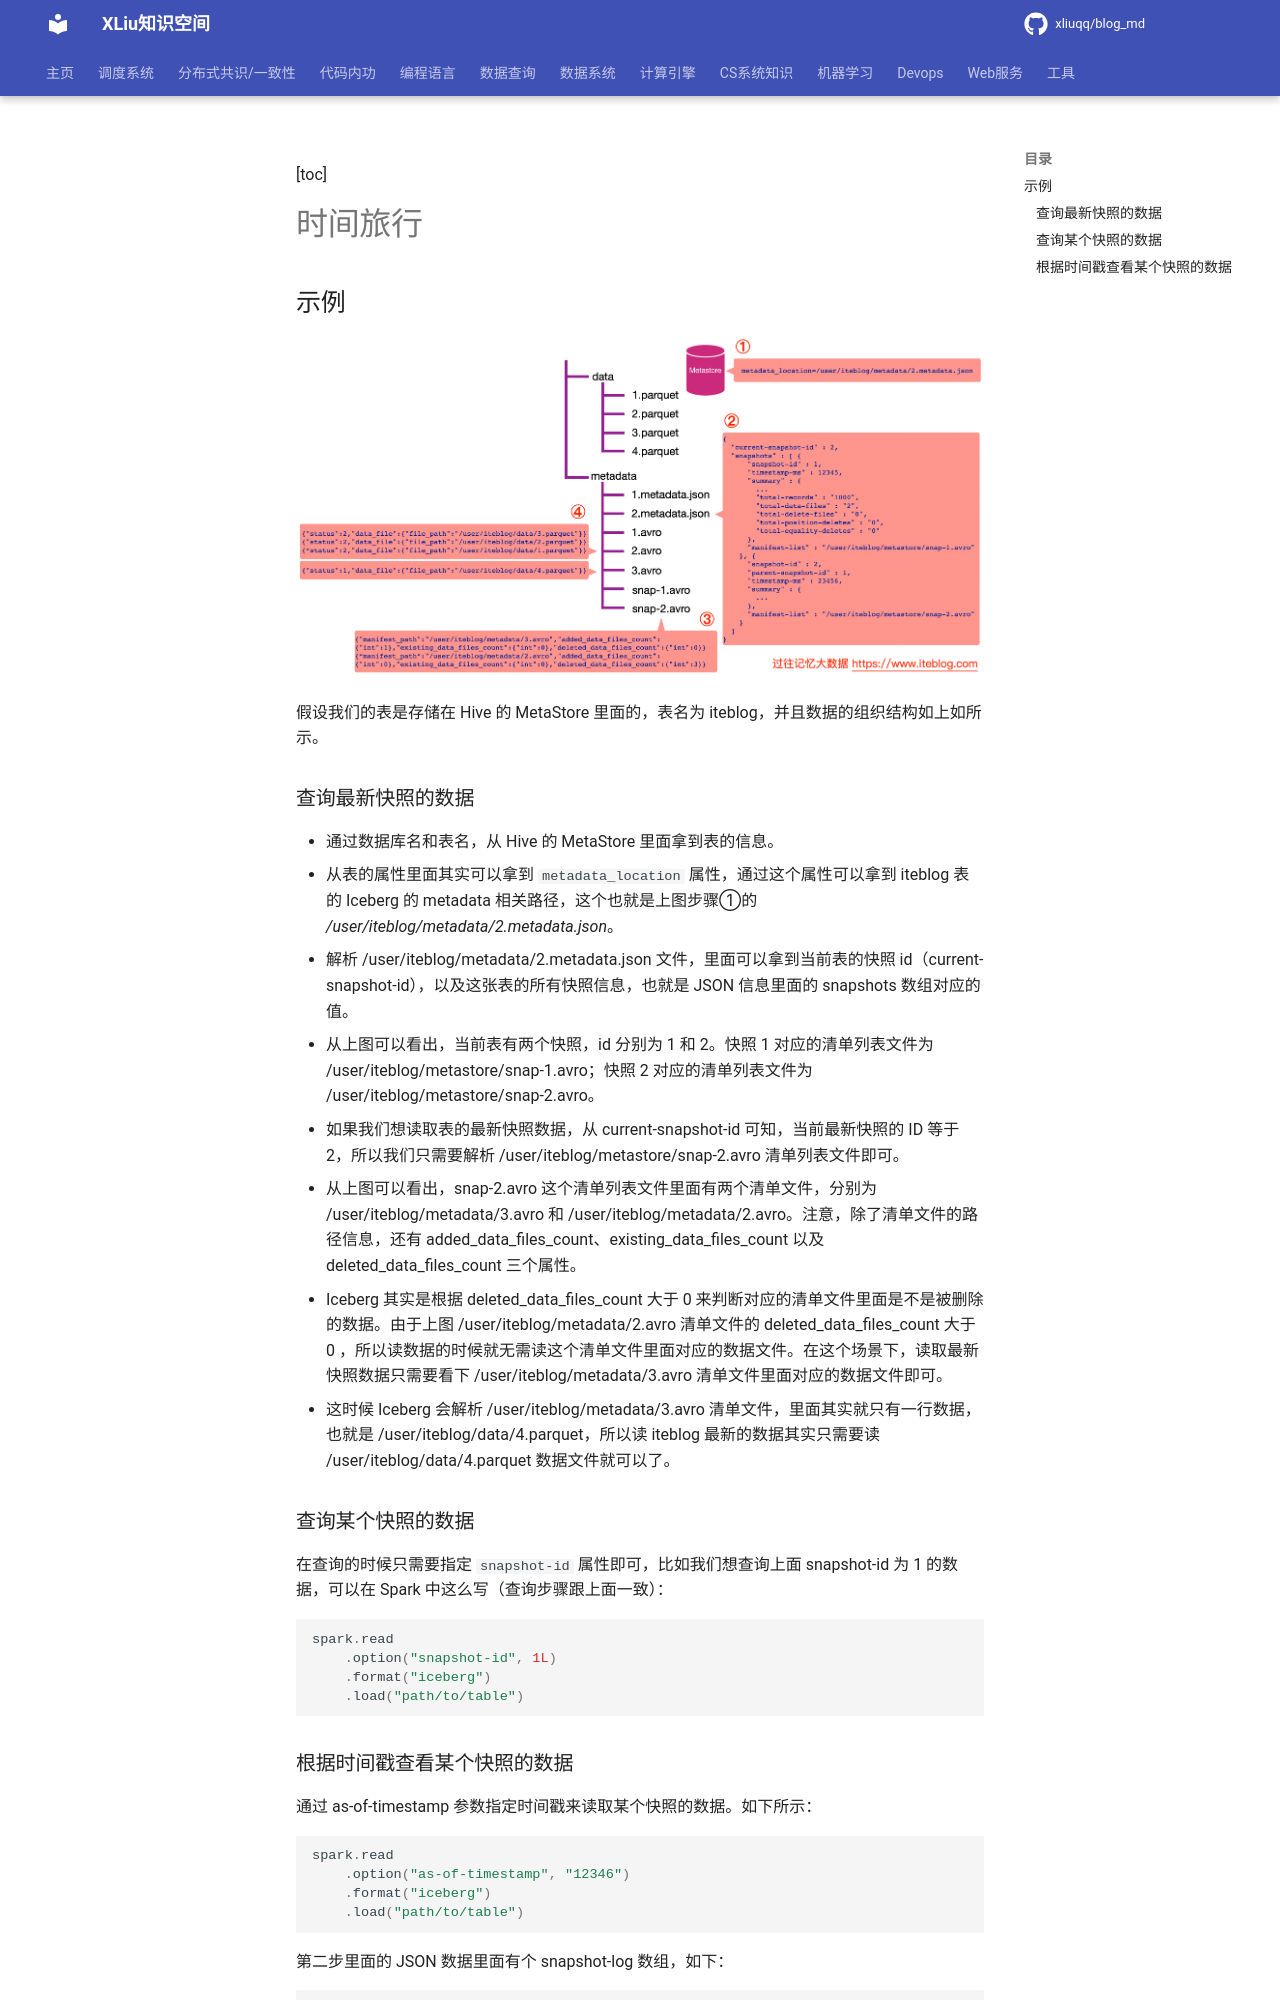

repository: xliuqq/blog_md · page: data_system/data_lake/apache_iceberg/time_travel.html · generator: mkdocs

[toc]

# 时间旅行

## 示例

![iceberg_snapshot-iteblog](pics/iceberg_snapshot-iteblog.png)

假设我们的表是存储在 Hive 的 MetaStore 里面的，表名为 iteblog，并且数据的组织结构如上如所示。

### 查询最新快照的数据

- 通过数据库名和表名，从 Hive 的 MetaStore 里面拿到表的信息。
  - 从表的属性里面其实可以拿到 `metadata_location` 属性，通过这个属性可以拿到 iteblog 表的 Iceberg 的 metadata 相关路径，这个也就是上图步骤①的 */user/iteblog/metadata/2.metadata.json*。
- 解析 /user/iteblog/metadata/2.metadata.json 文件，里面可以拿到当前表的快照 id（current-snapshot-id），以及这张表的所有快照信息，也就是 JSON 信息里面的 snapshots 数组对应的值。
  - 从上图可以看出，当前表有两个快照，id 分别为 1 和 2。快照 1 对应的清单列表文件为 /user/iteblog/metastore/snap-1.avro；快照 2 对应的清单列表文件为 /user/iteblog/metastore/snap-2.avro。
- 如果我们想读取表的最新快照数据，从 current-snapshot-id 可知，当前最新快照的 ID 等于 2，所以我们只需要解析 /user/iteblog/metastore/snap-2.avro 清单列表文件即可。
  - 从上图可以看出，snap-2.avro 这个清单列表文件里面有两个清单文件，分别为 /user/iteblog/metadata/3.avro 和 /user/iteblog/metadata/2.avro。注意，除了清单文件的路径信息，还有 added_data_files_count、existing_data_files_count 以及 deleted_data_files_count 三个属性。
  - Iceberg 其实是根据 deleted_data_files_count 大于 0 来判断对应的清单文件里面是不是被删除的数据。由于上图 /user/iteblog/metadata/2.avro 清单文件的 deleted_data_files_count 大于 0 ，所以读数据的时候就无需读这个清单文件里面对应的数据文件。在这个场景下，读取最新快照数据只需要看下 /user/iteblog/metadata/3.avro 清单文件里面对应的数据文件即可。
- 这时候 Iceberg 会解析 /user/iteblog/metadata/3.avro 清单文件，里面其实就只有一行数据，也就是 /user/iteblog/data/4.parquet，所以读 iteblog 最新的数据其实只需要读 /user/iteblog/data/4.parquet 数据文件就可以了。

### 查询某个快照的数据

在查询的时候只需要指定 `snapshot-id` 属性即可，比如我们想查询上面 snapshot-id 为 1 的数据，可以在 Spark 中这么写（查询步骤跟上面一致）：

```scala
spark.read
    .option("snapshot-id", 1L)
    .format("iceberg")
    .load("path/to/table")
```
